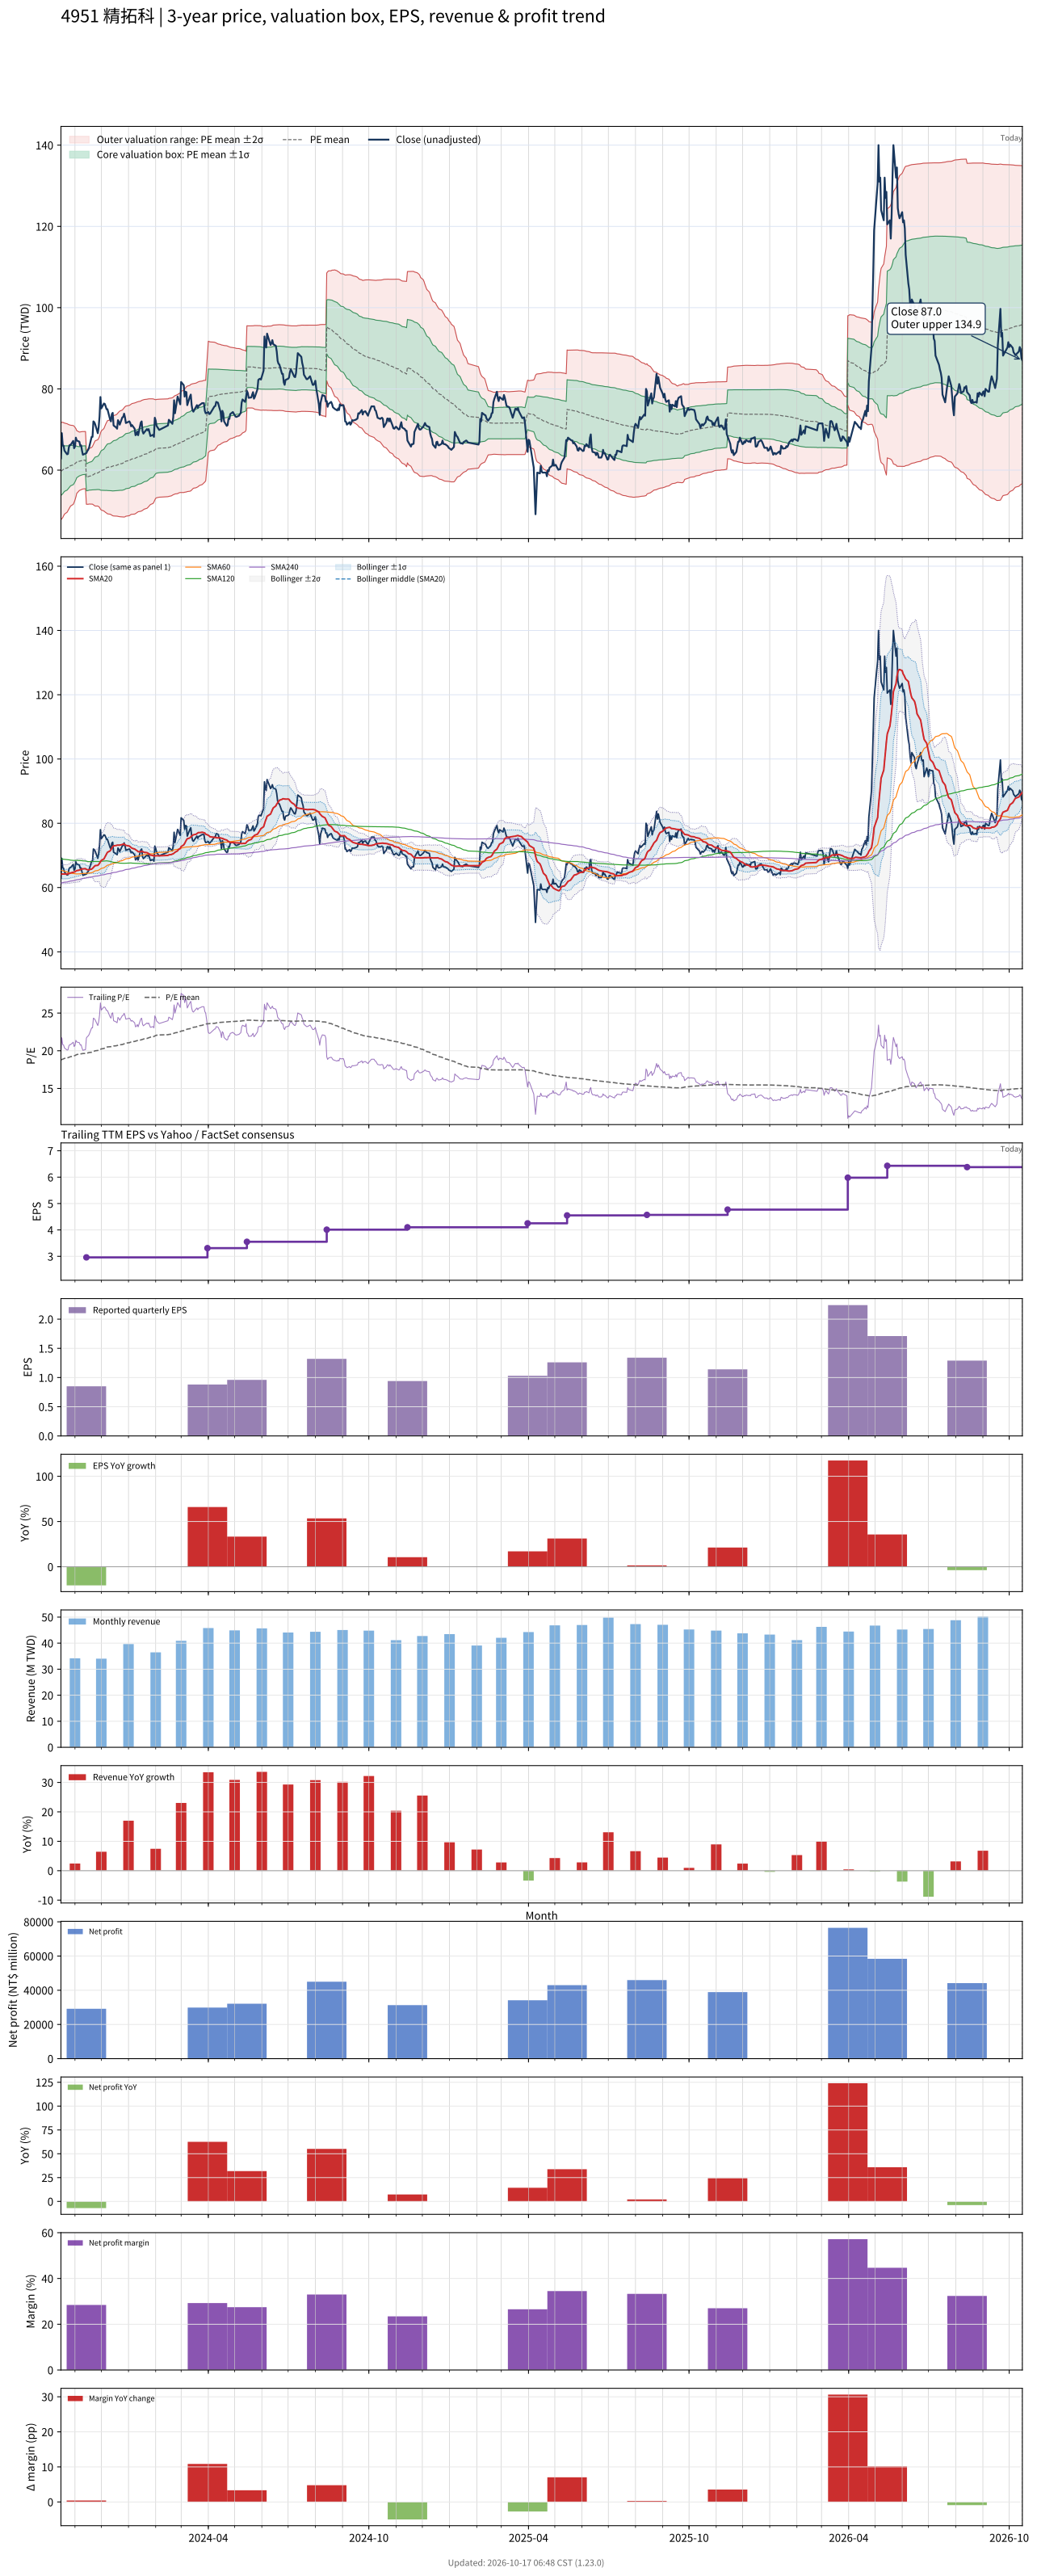

The data file committed next to this chart (first rows):
# chart-version: skill-stock-dynamic-val…
date, close, available_date, period_end, eps, ttm_eps, pe, pe_mean, pe_std, price_m2, price_m1, price_mean, price_p1, price_p2, forward_eps, forward_pe, forward_pe_mean, forward_pe_std, forward_price_m2, forward_price_m1, forward_price_mean, forward_price_p1, forward_price_p2, sma20
2023-10-16, 62.9, 2023-08-14, 2023-06-30, 0.86, 3.18, 19.78, 18.78, 1.877, 47.79, 53.76, 59.73, 65.7, 71.67, , , , , , , , , , 64.08
2023-10-17, 69.1, 2023-08-14, 2023-06-30, 0.86, 3.18, 21.73, 18.84, 1.867, 48.03, 53.96, 59.9, 65.84, 71.78, , , , , , , , , , 64.22
2023-10-18, 66.2, 2023-08-14, 2023-06-30, 0.86, 3.18, 20.82, 18.88, 1.845, 48.32, 54.18, 60.05, 65.92, 71.79, , , , , , , , , , 64.21
2023-10-19, 66, 2023-08-14, 2023-06-30, 0.86, 3.18, 20.75, 18.94, 1.805, 48.74, 54.48, 60.22, 65.96, 71.7, , , , , , , , , , 64.19
2023-10-20, 64.8, 2023-08-14, 2023-06-30, 0.86, 3.18, 20.38, 18.99, 1.763, 49.17, 54.77, 60.38, 65.98, 71.59, , , , , , , , , , 64.19
2023-10-23, 63.9, 2023-08-14, 2023-06-30, 0.86, 3.18, 20.09, 19.03, 1.713, 49.64, 55.08, 60.53, 65.98, 71.42, , , , , , , , , , 64.19
2023-10-24, 64, 2023-08-14, 2023-06-30, 0.86, 3.18, 20.13, 19.08, 1.672, 50.04, 55.35, 60.67, 65.99, 71.3, , , , , , , , , , 64.23
2023-10-25, 65.6, 2023-08-14, 2023-06-30, 0.86, 3.18, 20.63, 19.13, 1.63, 50.46, 55.64, 60.82, 66.01, 71.19, , , , , , , , , , 64.33
2023-10-26, 66.2, 2023-08-14, 2023-06-30, 0.86, 3.18, 20.82, 19.17, 1.599, 50.8, 55.89, 60.97, 66.06, 71.14, , , , , , , , , , 64.42
2023-10-27, 66.2, 2023-08-14, 2023-06-30, 0.86, 3.18, 20.82, 19.22, 1.563, 51.18, 56.15, 61.12, 66.09, 71.06, , , , , , , , , , 64.56
2023-10-30, 67.2, 2023-08-14, 2023-06-30, 0.86, 3.18, 21.13, 19.27, 1.526, 51.58, 56.43, 61.28, 66.13, 70.98, , , , , , , , , , 64.77
2023-10-31, 65.4, 2023-08-14, 2023-06-30, 0.86, 3.18, 20.57, 19.32, 1.476, 52.04, 56.74, 61.43, 66.12, 70.82, , , , , , , , , , 64.83
2023-11-01, 65.8, 2023-08-14, 2023-06-30, 0.86, 3.18, 20.69, 19.37, 1.407, 52.65, 57.13, 61.6, 66.07, 70.55, , , , , , , , , , 64.9
2023-11-02, 68, 2023-08-14, 2023-06-30, 0.86, 3.18, 21.38, 19.43, 1.325, 53.37, 57.59, 61.8, 66.01, 70.23, , , , , , , , , , 65.12
2023-11-03, 67.3, 2023-08-14, 2023-06-30, 0.86, 3.18, 21.16, 19.5, 1.215, 54.27, 58.14, 62, 65.87, 69.73, , , , , , , , , , 65.28
2023-11-06, 67, 2023-08-14, 2023-06-30, 0.86, 3.18, 21.07, 19.55, 1.13, 54.99, 58.59, 62.18, 65.77, 69.37, , , , , , , , , , 65.42
2023-11-07, 66, 2023-08-14, 2023-06-30, 0.86, 3.18, 20.75, 19.58, 1.125, 55.1, 58.68, 62.25, 65.83, 69.41, , , , , , , , , , 65.55
2023-11-08, 66.1, 2023-08-14, 2023-06-30, 0.86, 3.18, 20.79, 19.6, 1.122, 55.19, 58.76, 62.33, 65.89, 69.46, , , , , , , , , , 65.7
2023-11-09, 64.8, 2023-08-14, 2023-06-30, 0.86, 3.18, 20.38, 19.62, 1.117, 55.28, 58.83, 62.38, 65.94, 69.49, , , , , , , , , , 65.78
2023-11-10, 63.8, 2023-08-14, 2023-06-30, 0.86, 3.18, 20.06, 19.63, 1.111, 55.36, 58.9, 62.43, 65.96, 69.5, , , , , , , , , , 65.81
2023-11-13, 64.1, 2023-08-14, 2023-06-30, 0.86, 3.18, 20.16, 19.65, 1.106, 55.44, 58.96, 62.48, 66, 69.51, , , , , , , , , , 65.88
2023-11-14, 64.2, 2023-11-14, 2023-09-30, 0.85, 2.96, 21.69, 19.67, 1.119, 51.6, 54.91, 58.23, 61.54, 64.85, , , , , , , , , , 65.63
2023-11-15, 64.7, 2023-11-14, 2023-09-30, 0.85, 2.96, 21.86, 19.7, 1.133, 51.6, 54.95, 58.3, 61.66, 65.01, , , , , , , , , , 65.56
2023-11-16, 65, 2023-11-14, 2023-09-30, 0.85, 2.96, 21.96, 19.73, 1.146, 51.6, 55, 58.39, 61.78, 65.17, , , , , , , , , , 65.5
2023-11-17, 65.5, 2023-11-14, 2023-09-30, 0.85, 2.96, 22.13, 19.76, 1.154, 51.66, 55.08, 58.49, 61.91, 65.33, , , , , , , , , , 65.54
2023-11-20, 68.2, 2023-11-14, 2023-09-30, 0.85, 2.96, 23.04, 19.81, 1.177, 51.66, 55.14, 58.63, 62.11, 65.59, , , , , , , , , , 65.75
2023-11-21, 68.2, 2023-11-14, 2023-09-30, 0.85, 2.96, 23.04, 19.85, 1.202, 51.63, 55.19, 58.75, 62.31, 65.87, , , , , , , , , , 65.97
2023-11-22, 72, 2023-11-14, 2023-09-30, 0.85, 2.96, 24.32, 19.9, 1.258, 51.46, 55.18, 58.9, 62.63, 66.35, , , , , , , , , , 66.28
2023-11-23, 71.8, 2023-11-14, 2023-09-30, 0.85, 2.96, 24.26, 19.95, 1.309, 51.3, 55.18, 59.05, 62.93, 66.81, , , , , , , , , , 66.56
2023-11-24, 71.3, 2023-11-14, 2023-09-30, 0.85, 2.96, 24.09, 20, 1.355, 51.17, 55.18, 59.19, 63.21, 67.22, , , , , , , , , , 66.82
2023-11-27, 69.1, 2023-11-14, 2023-09-30, 0.85, 2.96, 23.34, 20.04, 1.379, 51.16, 55.24, 59.32, 63.4, 67.48, , , , , , , , , , 66.92
2023-11-28, 70.6, 2023-11-14, 2023-09-30, 0.85, 2.96, 23.85, 20.08, 1.421, 51.02, 55.23, 59.43, 63.64, 67.84, , , , , , , , , , 67.17
2023-11-29, 73.2, 2023-11-14, 2023-09-30, 0.85, 2.96, 24.73, 20.13, 1.477, 50.84, 55.21, 59.58, 63.95, 68.32, , , , , , , , , , 67.55
2023-11-30, 78, 2023-11-14, 2023-09-30, 0.85, 2.96, 26.35, 20.19, 1.578, 50.42, 55.09, 59.76, 64.44, 69.11, , , , , , , , , , 68.05
2023-12-01, 75.2, 2023-11-14, 2023-09-30, 0.85, 2.96, 25.41, 20.24, 1.644, 50.19, 55.05, 59.92, 64.79, 69.66, , , , , , , , , , 68.44
2023-12-04, 76.4, 2023-11-14, 2023-09-30, 0.85, 2.96, 25.81, 20.3, 1.716, 49.94, 55.02, 60.1, 65.17, 70.25, , , , , , , , , , 68.91
2023-12-05, 76.3, 2023-11-14, 2023-09-30, 0.85, 2.96, 25.78, 20.36, 1.779, 49.74, 55.01, 60.27, 65.54, 70.81, , , , , , , , , , 69.42
2023-12-06, 75.7, 2023-11-14, 2023-09-30, 0.85, 2.96, 25.57, 20.42, 1.836, 49.57, 55.01, 60.44, 65.88, 71.31, , , , , , , , , , 69.91
2023-12-07, 75, 2023-11-14, 2023-09-30, 0.85, 2.96, 25.34, 20.47, 1.884, 49.45, 55.02, 60.6, 66.18, 71.76, , , , , , , , , , 70.42
2023-12-08, 75, 2023-11-14, 2023-09-30, 0.85, 2.96, 25.34, 20.51, 1.936, 49.25, 54.98, 60.71, 66.44, 72.17, , , , , , , , , , 70.97
2023-12-11, 72.5, 2023-11-14, 2023-09-30, 0.85, 2.96, 24.49, 20.53, 1.96, 49.15, 54.96, 60.76, 66.56, 72.36, , , , , , , , , , 71.39
2023-12-12, 72, 2023-11-14, 2023-09-30, 0.85, 2.96, 24.32, 20.54, 1.985, 49.06, 54.94, 60.81, 66.69, 72.56, , , , , , , , , , 71.78
2023-12-13, 73.8, 2023-11-14, 2023-09-30, 0.85, 2.96, 24.93, 20.57, 2.023, 48.92, 54.91, 60.9, 66.89, 72.87, , , , , , , , , , 72.24
2023-12-14, 74.1, 2023-11-14, 2023-09-30, 0.85, 2.96, 25.03, 20.61, 2.063, 48.78, 54.89, 60.99, 67.1, 73.21, , , , , , , , , , 72.69
2023-12-15, 71, 2023-11-14, 2023-09-30, 0.85, 2.96, 23.99, 20.63, 2.086, 48.72, 54.9, 61.07, 67.25, 73.43, , , , , , , , , , 72.97
2023-12-18, 70.5, 2023-11-14, 2023-09-30, 0.85, 2.96, 23.82, 20.66, 2.106, 48.7, 54.93, 61.16, 67.4, 73.63, , , , , , , , , , 73.08
2023-12-19, 70.2, 2023-11-14, 2023-09-30, 0.85, 2.96, 23.72, 20.69, 2.124, 48.67, 54.96, 61.25, 67.54, 73.82, , , , , , , , , , 73.19
2023-12-20, 72.3, 2023-11-14, 2023-09-30, 0.85, 2.96, 24.43, 20.73, 2.151, 48.62, 54.99, 61.35, 67.72, 74.08, , , , , , , , , , 73.2
2023-12-21, 71.9, 2023-11-14, 2023-09-30, 0.85, 2.96, 24.29, 20.76, 2.175, 48.58, 55.01, 61.45, 67.89, 74.33, , , , , , , , , , 73.2
2023-12-22, 71.2, 2023-11-14, 2023-09-30, 0.85, 2.96, 24.05, 20.79, 2.195, 48.54, 55.04, 61.54, 68.03, 74.53, , , , , , , , , , 73.2
2023-12-25, 73, 2023-11-14, 2023-09-30, 0.85, 2.96, 24.66, 20.82, 2.223, 48.48, 55.06, 61.64, 68.22, 74.8, , , , , , , , , , 73.39
2023-12-26, 73.1, 2023-11-14, 2023-09-30, 0.85, 2.96, 24.7, 20.87, 2.247, 48.46, 55.12, 61.77, 68.42, 75.07, , , , , , , , , , 73.52
2023-12-27, 73.9, 2023-11-14, 2023-09-30, 0.85, 2.96, 24.97, 20.92, 2.272, 48.46, 55.19, 61.91, 68.64, 75.37, , , , , , , , , , 73.56
2023-12-28, 73, 2023-11-14, 2023-09-30, 0.85, 2.96, 24.66, 20.97, 2.289, 48.51, 55.29, 62.06, 68.84, 75.61, , , , , , , , , , 73.31
2023-12-29, 71.6, 2023-11-14, 2023-09-30, 0.85, 2.96, 24.19, 21.02, 2.29, 48.66, 55.44, 62.21, 68.99, 75.77, , , , , , , , , , 73.12
2024-01-02, 72, 2023-11-14, 2023-09-30, 0.85, 2.96, 24.32, 21.07, 2.293, 48.8, 55.59, 62.37, 69.16, 75.94, , , , , , , , , , 72.91
2024-01-03, 71.6, 2023-11-14, 2023-09-30, 0.85, 2.96, 24.19, 21.12, 2.29, 48.97, 55.75, 62.53, 69.31, 76.09, , , , , , , , , , 72.67
2024-01-04, 70.8, 2023-11-14, 2023-09-30, 0.85, 2.96, 23.92, 21.17, 2.29, 49.11, 55.89, 62.67, 69.44, 76.22, , , , , , , , , , 72.42
2024-01-05, 71.1, 2023-11-14, 2023-09-30, 0.85, 2.96, 24.02, 21.2, 2.302, 49.13, 55.95, 62.76, 69.58, 76.39, , , , , , , , , , 72.23
... 671 more rows
